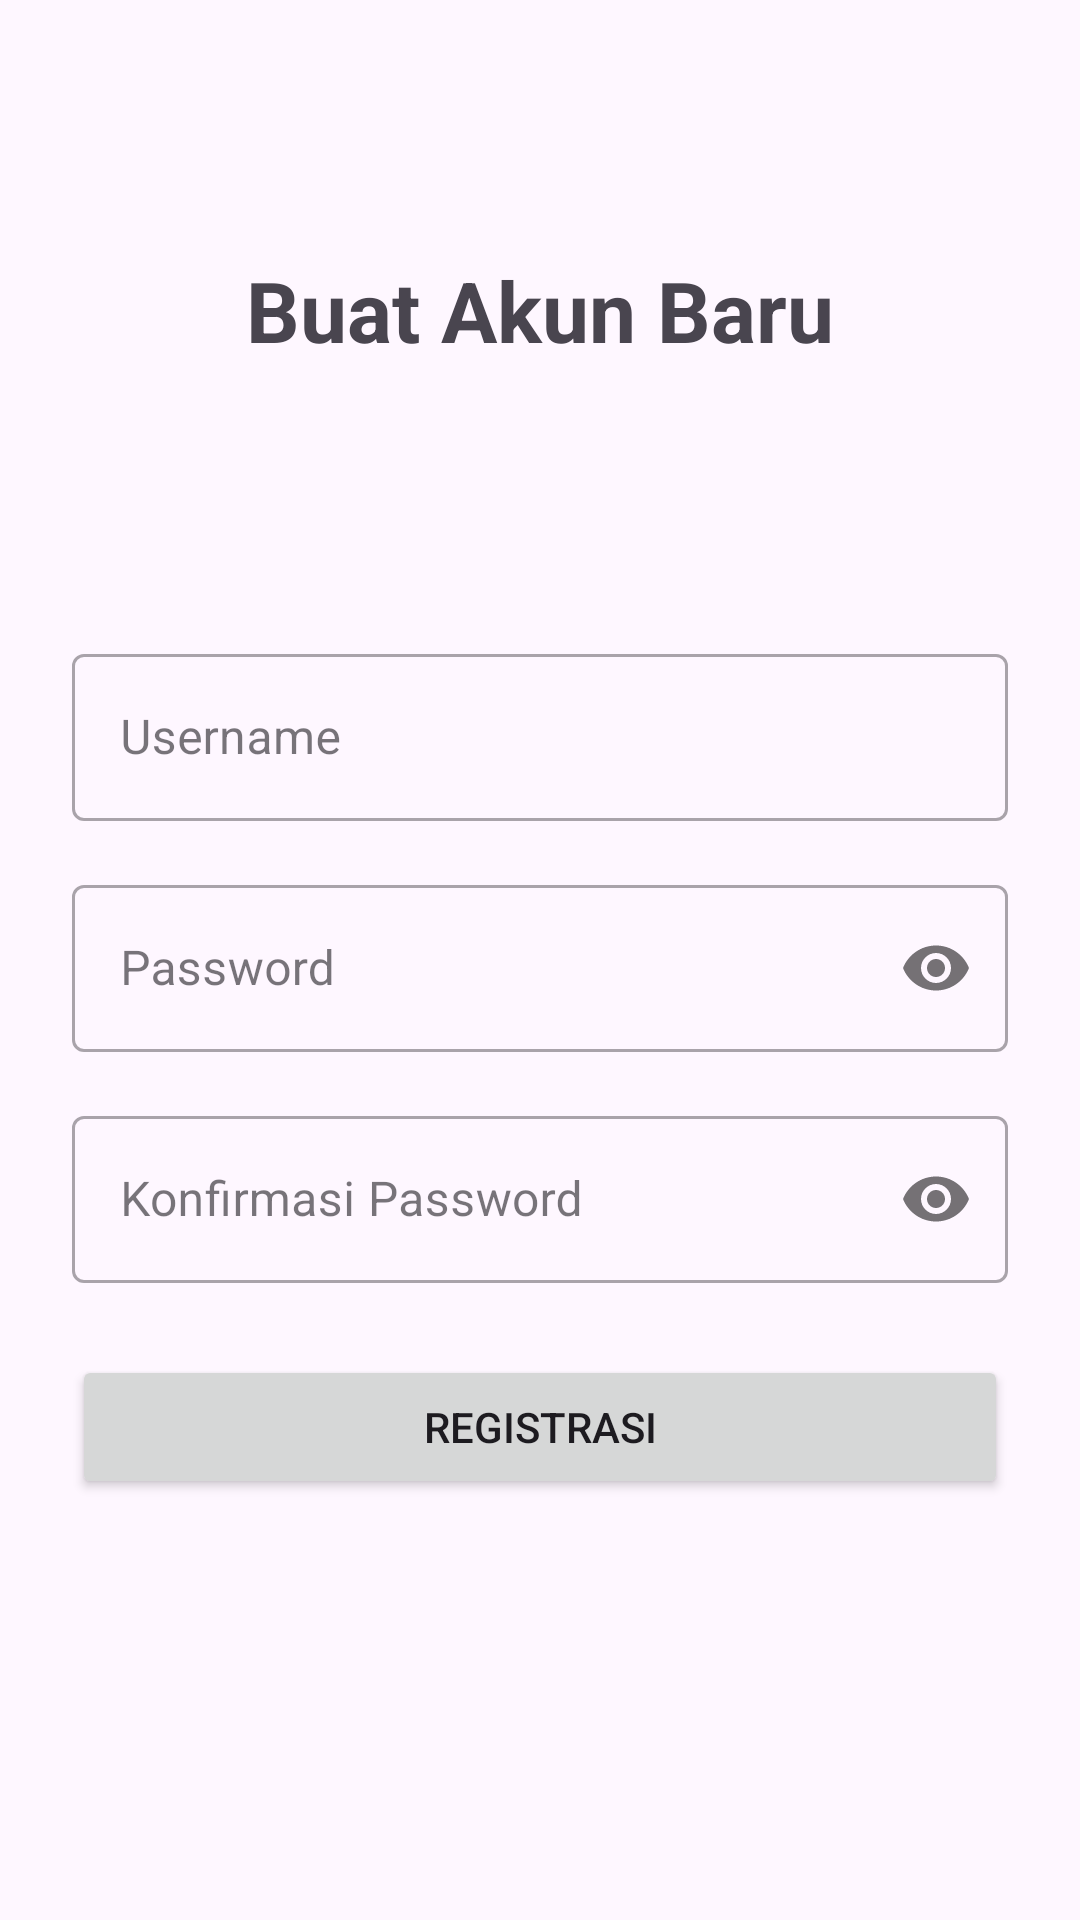

This screen was rendered from an Android layout file. Write that file and the resources it references.
<!-- AndroidManifest.xml: application theme Theme.SewaGadget -->
<!-- res/layout/activity_register.xml -->
<?xml version="1.0" encoding="utf-8"?>
<androidx.constraintlayout.widget.ConstraintLayout xmlns:android="http://schemas.android.com/apk/res/android"
    xmlns:app="http://schemas.android.com/apk/res-auto"
    xmlns:tools="http://schemas.android.com/tools"
    android:layout_width="match_parent"
    android:layout_height="match_parent"
    android:padding="24dp"
    tools:context=".ui.auth.RegisterActivity">

    <TextView
        android:id="@+id/tv_title"
        android:layout_width="wrap_content"
        android:layout_height="wrap_content"
        android:text="@string/buat_akun_baru"
        android:textSize="28sp"
        android:textStyle="bold"
        app:layout_constraintBottom_toTopOf="@+id/til_username"
        app:layout_constraintEnd_toEndOf="parent"
        app:layout_constraintStart_toStartOf="parent"
        app:layout_constraintTop_toTopOf="parent"
        app:layout_constraintVertical_bias="0.4" />

    <com.google.android.material.textfield.TextInputLayout
        android:id="@+id/til_username"
        style="@style/Widget.MaterialComponents.TextInputLayout.OutlinedBox"
        android:layout_width="0dp"
        android:layout_height="wrap_content"
        android:layout_marginBottom="16dp"
        android:hint="@string/username"
        app:layout_constraintBottom_toTopOf="@+id/til_password_one"
        app:layout_constraintEnd_toEndOf="parent"
        app:layout_constraintStart_toStartOf="parent">

        <com.google.android.material.textfield.TextInputEditText
            android:id="@+id/et_username"
            android:layout_width="match_parent"
            android:layout_height="wrap_content"
            android:inputType="text" />
    </com.google.android.material.textfield.TextInputLayout>

    <com.google.android.material.textfield.TextInputLayout
        android:id="@+id/til_password_one"
        style="@style/Widget.MaterialComponents.TextInputLayout.OutlinedBox"
        android:layout_width="0dp"
        android:layout_height="wrap_content"
        android:hint="@string/password"
        app:layout_constraintBottom_toBottomOf="parent"
        app:layout_constraintEnd_toEndOf="parent"
        app:layout_constraintStart_toStartOf="parent"
        app:layout_constraintTop_toTopOf="parent"
        app:passwordToggleEnabled="true">

        <com.google.android.material.textfield.TextInputEditText
            android:id="@+id/et_password_one"
            android:layout_width="match_parent"
            android:layout_height="wrap_content"
            android:inputType="textPassword" />
    </com.google.android.material.textfield.TextInputLayout>

    <com.google.android.material.textfield.TextInputLayout
        android:id="@+id/til_password_two"
        style="@style/Widget.MaterialComponents.TextInputLayout.OutlinedBox"
        android:layout_width="0dp"
        android:layout_height="wrap_content"
        android:layout_marginTop="16dp"
        android:hint="@string/konfirmasi_password"
        app:layout_constraintEnd_toEndOf="parent"
        app:layout_constraintStart_toStartOf="parent"
        app:layout_constraintTop_toBottomOf="@id/til_password_one"
        app:passwordToggleEnabled="true">

        <com.google.android.material.textfield.TextInputEditText
            android:id="@+id/et_password_two"
            android:layout_width="match_parent"
            android:layout_height="wrap_content"
            android:inputType="textPassword" />
    </com.google.android.material.textfield.TextInputLayout>


    <Button
        android:id="@+id/btn_register"
        android:layout_width="0dp"
        android:layout_height="wrap_content"
        android:layout_marginTop="24dp"
        android:text="@string/registrasi"
        app:layout_constraintEnd_toEndOf="parent"
        app:layout_constraintStart_toStartOf="parent"
        app:layout_constraintTop_toBottomOf="@+id/til_password_two" />

</androidx.constraintlayout.widget.ConstraintLayout>
<!-- resources referenced by this layout -->
<resources>
  <string name="buat_akun_baru">Buat Akun Baru</string>
  <string name="konfirmasi_password">Konfirmasi Password</string>
  <string name="password">Password</string>
  <string name="registrasi">Registrasi</string>
  <string name="username">Username</string>
  <style name="Theme.SewaGadget" parent="Theme.Material3.DayNight.NoActionBar">
          <item name="colorPrimary">@color/purple_500</item>
          <item name="colorPrimaryVariant">@color/purple_700</item>
          <item name="colorOnPrimary">@color/white</item>
          <item name="colorSecondary">@color/teal_200</item>
          <item name="colorSecondaryVariant">@color/teal_700</item>
          <item name="colorOnSecondary">@color/black</item>
          <item name="android:statusBarColor">?attr/colorPrimaryVariant</item>
      </style>
  <color name="purple_500">#FF6200EE</color>
  <color name="purple_700">#FF3700B3</color>
  <color name="white">#FFFFFFFF</color>
  <color name="teal_200">#FF03DAC5</color>
  <color name="teal_700">#FF018786</color>
  <color name="black">#FF000000</color>
</resources>
